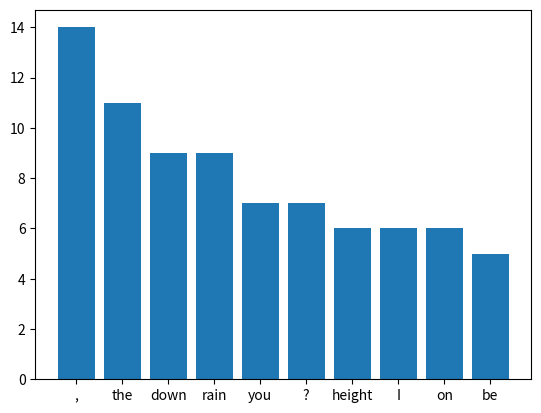

Write the Python code that produced this figure.
# -*- coding: utf-8 -*-
"""Paranoid Android

Automatically generated by Colaboratory.

Original file is located at
    https://colab.research.google.com/<link-removed>
"""

# Commented out IPython magic to ensure Python compatibility.
import re
import matplotlib.pyplot as plt
import numpy as np
# %matplotlib inline

paranoid_lyrics = "please could you stop the noise? Im trying to get some rest \
from all the unborn chicken voices in my head whats that? I may be paranoid, but not an android whats that? \
I may be paranoid, but not an android when I am king you will be first against the wall with your opinion \
which is of no consequence at all whats that? I may be paranoid, but no android whats that? I may be paranoid, \
but no android ambition makes you look pretty ugly kicking and squealing Gucci little piggy you dont remember, \
you dont remember why dont you remember my name? off with his head, man off with his head, man why dont you remember \
my name? I guess he does rain down, rain down come on rain down on me from a great height from a great height height \
rain down, rain down come on rain down on me from a great height from a great height height rain down, rain down come \
on rain down on me thats it, sir youre leaving the crackle of pigskin the dust and the screaming the yuppies networking \
the panic, the vomit the panic, the vomit God loves his children God loves his children, yeah"

# Apostrophes were removed and contractions (such as "I'm", "what's", "you're", etc) are being counted as one word.
# A space was added before punctuation marks in order for them to be counted separately

# Using re to split the words and the punctuation
split_lyrics = re.findall(r"[\w']+|[.,!?;]", paranoid_lyrics)
print(split_lyrics)

# Separating the unique words 
unique_words = set(split_lyrics)
print(unique_words)

# Counting the number of words (including punctuation marks as separate words) in the whole lyrics
num_words = len(split_lyrics)
print(num_words)

# Counting the number of unique words
num_uniques = len(unique_words)
print(num_uniques)

# Counting the number of punctuation marks in the lyrics
count = 0
for i in range (0, len(split_lyrics)):
  if split_lyrics[i] in ('!', "," ,"\'" ,";" ,"\"", ".", "-" ,"?"):
    count += 1
print(count)

# Counting the number of times each unique word (or punctuation mark) appears
word_dict = {}
for word in unique_words:
  word_dict[word] = 0
print(word_dict)

# Now for the words in the whole song
for word in split_lyrics:
  word_dict[word] = word_dict[word] + 1
print(word_dict)

# Sorting the words/punctuation marks from highest to lowest number of appearances
sort_dict = sorted(word_dict.items(), key = lambda t: t[1], reverse = True)
print(sort_dict)

# Listing the 10 most popular words/marks in the song
toplist = sort_dict[0:10]
toplist

# Changing the list back into a dictionary
top10_dict = dict(toplist)
top10_dict

# Isolating the words/marks, so the number of times they appear won't show
uniqueword10 = list(top10_dict.keys())
uniqueword10

# Visualizing it all
so_axis = np.arange(len(uniqueword10))
plt.xticks(so_axis, uniqueword10)
plt.bar(so_axis, top10_dict.values())
plt.show()